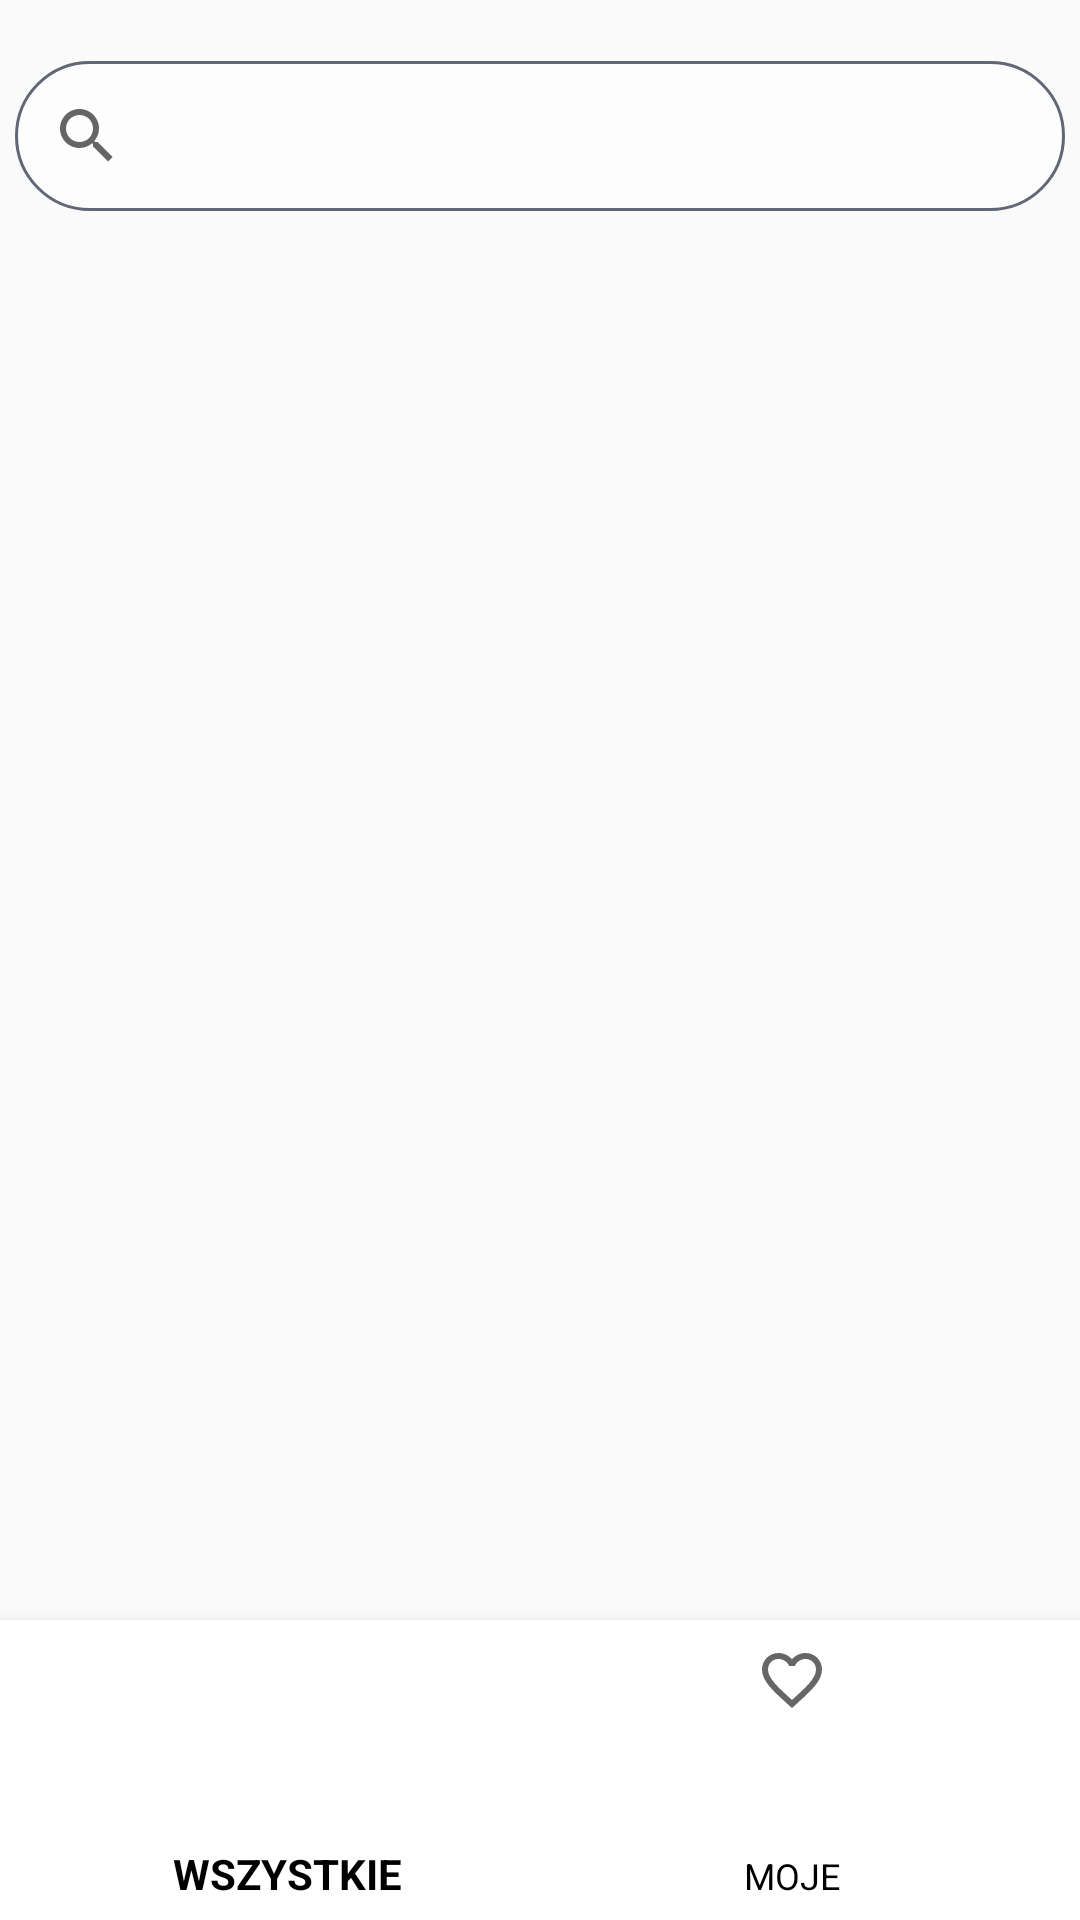

Layout XML and referenced resources for this Android screen:
<!-- AndroidManifest.xml: application theme AppTheme.NoActionBar -->
<!-- res/layout/fragment_outfits.xml -->
<?xml version="1.0" encoding="utf-8"?>
<layout
    xmlns:android="http://schemas.android.com/apk/res/android"
    xmlns:app="http://schemas.android.com/apk/res-auto">

    <androidx.constraintlayout.widget.ConstraintLayout
        android:layout_width="match_parent"
        android:layout_height="match_parent">

        <androidx.recyclerview.widget.RecyclerView
            android:id="@+id/recyclerView"
            android:layout_width="0dp"
            android:layout_height="0dp"
            android:layout_marginTop="5dp"
            android:layout_marginLeft="5dp"
            android:layout_marginRight="5dp"
            app:layout_constraintTop_toBottomOf="@id/guideline3"
            app:layout_constraintBottom_toBottomOf="parent"
            app:layout_constraintEnd_toEndOf="parent"
            app:layout_constraintStart_toStartOf="parent"
            />

        <SearchView
            android:id="@+id/search"
            android:layout_width="match_parent"
            android:layout_height="50dp"
            android:layout_marginLeft="5dp"
            android:layout_marginRight="5dp"
            android:background="@drawable/search_view_background"
            android:queryBackground="@null"
            android:clickable="true"
            app:layout_constraintBottom_toTopOf="@id/guideline3"
            app:layout_constraintRight_toRightOf="parent"
            app:layout_constraintLeft_toLeftOf="parent"/>

        <androidx.constraintlayout.widget.Guideline
            android:id="@+id/guideline1"
            android:layout_width="wrap_content"
            android:layout_height="wrap_content"
            android:orientation="horizontal"
            app:layout_constraintGuide_percent="0.04"/>

        <androidx.constraintlayout.widget.Guideline
            android:id="@+id/guideline2"
            android:layout_width="wrap_content"
            android:layout_height="wrap_content"
            android:orientation="horizontal"
            app:layout_constraintGuide_percent="0.88
"/>

        <androidx.constraintlayout.widget.Guideline
            android:id="@+id/guideline3"
            android:layout_width="wrap_content"
            android:layout_height="wrap_content"
            android:orientation="horizontal"
            app:layout_constraintGuide_percent="0.11"/>



        <com.google.android.material.bottomnavigation.BottomNavigationView
            android:id="@+id/bottomNavigationView"
            android:layout_width="match_parent"
            android:layout_height="100dp"
            android:background="#FFFFFF"
            app:layout_constraintBottom_toBottomOf="parent"
            app:layout_constraintEnd_toEndOf="parent"
            app:menu="@menu/bottom_nav_outfits"/>

    </androidx.constraintlayout.widget.ConstraintLayout>
</layout>
<!-- resources referenced by this layout -->
<resources>
  <!-- drawable search_view_background (drawable) -->
  <?xml version="1.0" encoding="utf-8"?>
  <shape xmlns:android="http://schemas.android.com/apk/res/android"
      android:shape="rectangle" >
      <corners
          android:radius="50dp"
          />
      <solid
          android:color="#9FFFFFFF"
          />
      <stroke
          android:width="1dp"
          android:color="@color/darkButtonBackground" />
  </shape>
  <style name="AppTheme.NoActionBar">
              <item name="windowActionBar">false</item>
              <item name="windowNoTitle">true</item>
  
          </style>
  <color name="darkButtonBackground">#636674</color>
</resources>
